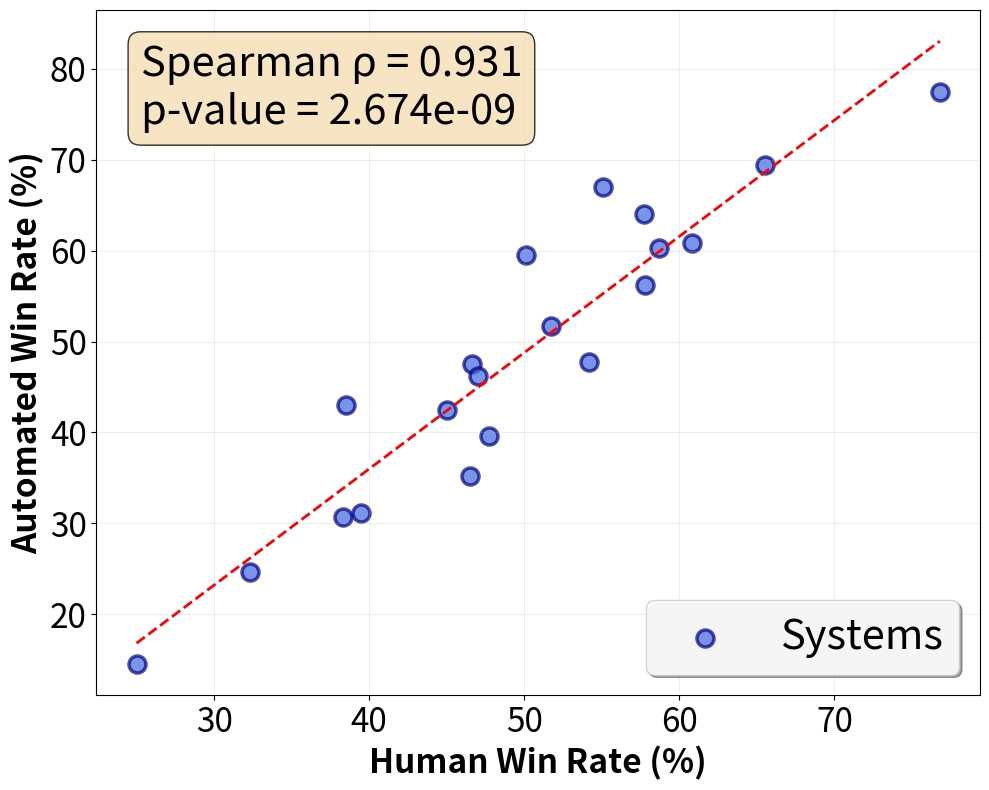

The matplotlib source for this figure:
import matplotlib.pyplot as plt
import numpy as np
from scipy.stats import spearmanr
from typing import List


def plot_correlation(
    human_winrates: List[float],
    automated_winrates: List[float],
    xlabel: str = "Human Win Rate (%)",
    ylabel: str = "Automated Win Rate (%)",
    save_path: str = "correlation_plot.pdf",
):
    """
    Create a clean correlation plot between human and automated win rates.

    Args:
        human_winrates: List of human win rate percentages
        automated_winrates: List of automated win rate percentages
        title: Plot title
        xlabel: X-axis label
        ylabel: Y-axis label
        save_path: Path to save the plot
    """

    # Convert to numpy arrays
    human = np.array(human_winrates)
    automated = np.array(automated_winrates)

    # Calculate Spearman correlation
    rho, p_value = spearmanr(human, automated)

    # Calculate best-fit line
    slope, intercept = np.polyfit(human, automated, 1)
    x_line = np.linspace(human.min(), human.max(), 100)
    y_line = slope * x_line + intercept

    # Create the plot with larger figure size and fonts
    plt.figure(figsize=(10, 8))

    # Scatter plot
    plt.scatter(
        human,
        automated,
        s=150,
        alpha=0.7,
        color="royalblue",
        edgecolors="navy",
        linewidth=2.5,
        label="Systems",
    )

    # Best fit line
    plt.plot(x_line, y_line, "--", color="red", linewidth=2)

    # Formatting
    plt.xlabel(xlabel, fontsize=24, fontweight="bold")
    plt.ylabel(ylabel, fontsize=24, fontweight="bold")

    # Tick formatting
    plt.tick_params(axis="both", which="major", labelsize=24)

    # Grid and legend
    plt.grid(alpha=0.3, linestyle="-", linewidth=0.5)
    plt.legend(fontsize=30, frameon=True, fancybox=True, shadow=True, framealpha=0.9)

    # Add correlation text box
    textstr = f"Spearman ρ = {rho:.3f}\np-value = {p_value:.3e}"
    props = dict(boxstyle="round", facecolor="wheat", alpha=0.8)
    plt.text(
        0.05,
        0.95,
        textstr,
        transform=plt.gca().transAxes,
        fontsize=30,
        verticalalignment="top",
        bbox=props,
    )

    # Tight layout and save
    plt.tight_layout()
    plt.savefig(save_path, dpi=300, bbox_inches="tight", facecolor="white")

    print(f"Correlation plot saved as '{save_path}'")
    print(f"Spearman correlation: ρ = {rho:.4f}, p-value = {p_value:.3e}")

    plt.show()

    return rho, p_value


# Example usage
if __name__ == "__main__":
    # human_rates = [56.35, 54.73, 75.66, 56.63, 59.48, 80.25, 67.31, 57.69, 36.76, 11.90, 47.22, 20.59, 32.94]
    # automated_rates = [42.90, 25.00, 48.77, 37.65, 42.59, 50.00, 41.05, 41.98, 10.80, 0.31, 19.75, 3.70, 21.30]
    # Create the plot

    human_rates = [
        45.0,
        25.0,
        46.6,
        65.5,
        32.3,
        47.7,
        58.7,
        50.1,
        57.8,
        76.8,
        55.1,
        54.2,
        38.3,
        57.7,
        46.5,
        60.8,
        38.5,
        47.0,
        39.5,
        51.7,
    ]

    automated_rates = [
        42.5,
        14.5,
        47.5,
        69.4,
        24.6,
        39.6,
        60.3,
        59.5,
        56.2,
        77.5,
        67.0,
        47.7,
        30.7,
        64.0,
        35.2,
        60.8,
        43.0,
        46.2,
        31.1,
        51.7,
    ]

    rho, p_val = plot_correlation(
        human_rates,
        automated_rates,
        xlabel="Human Win Rate (%)",
        ylabel="Automated Win Rate (%)",
        save_path="human_vs_automated_correlation_chatbotarena.pdf",
    )
